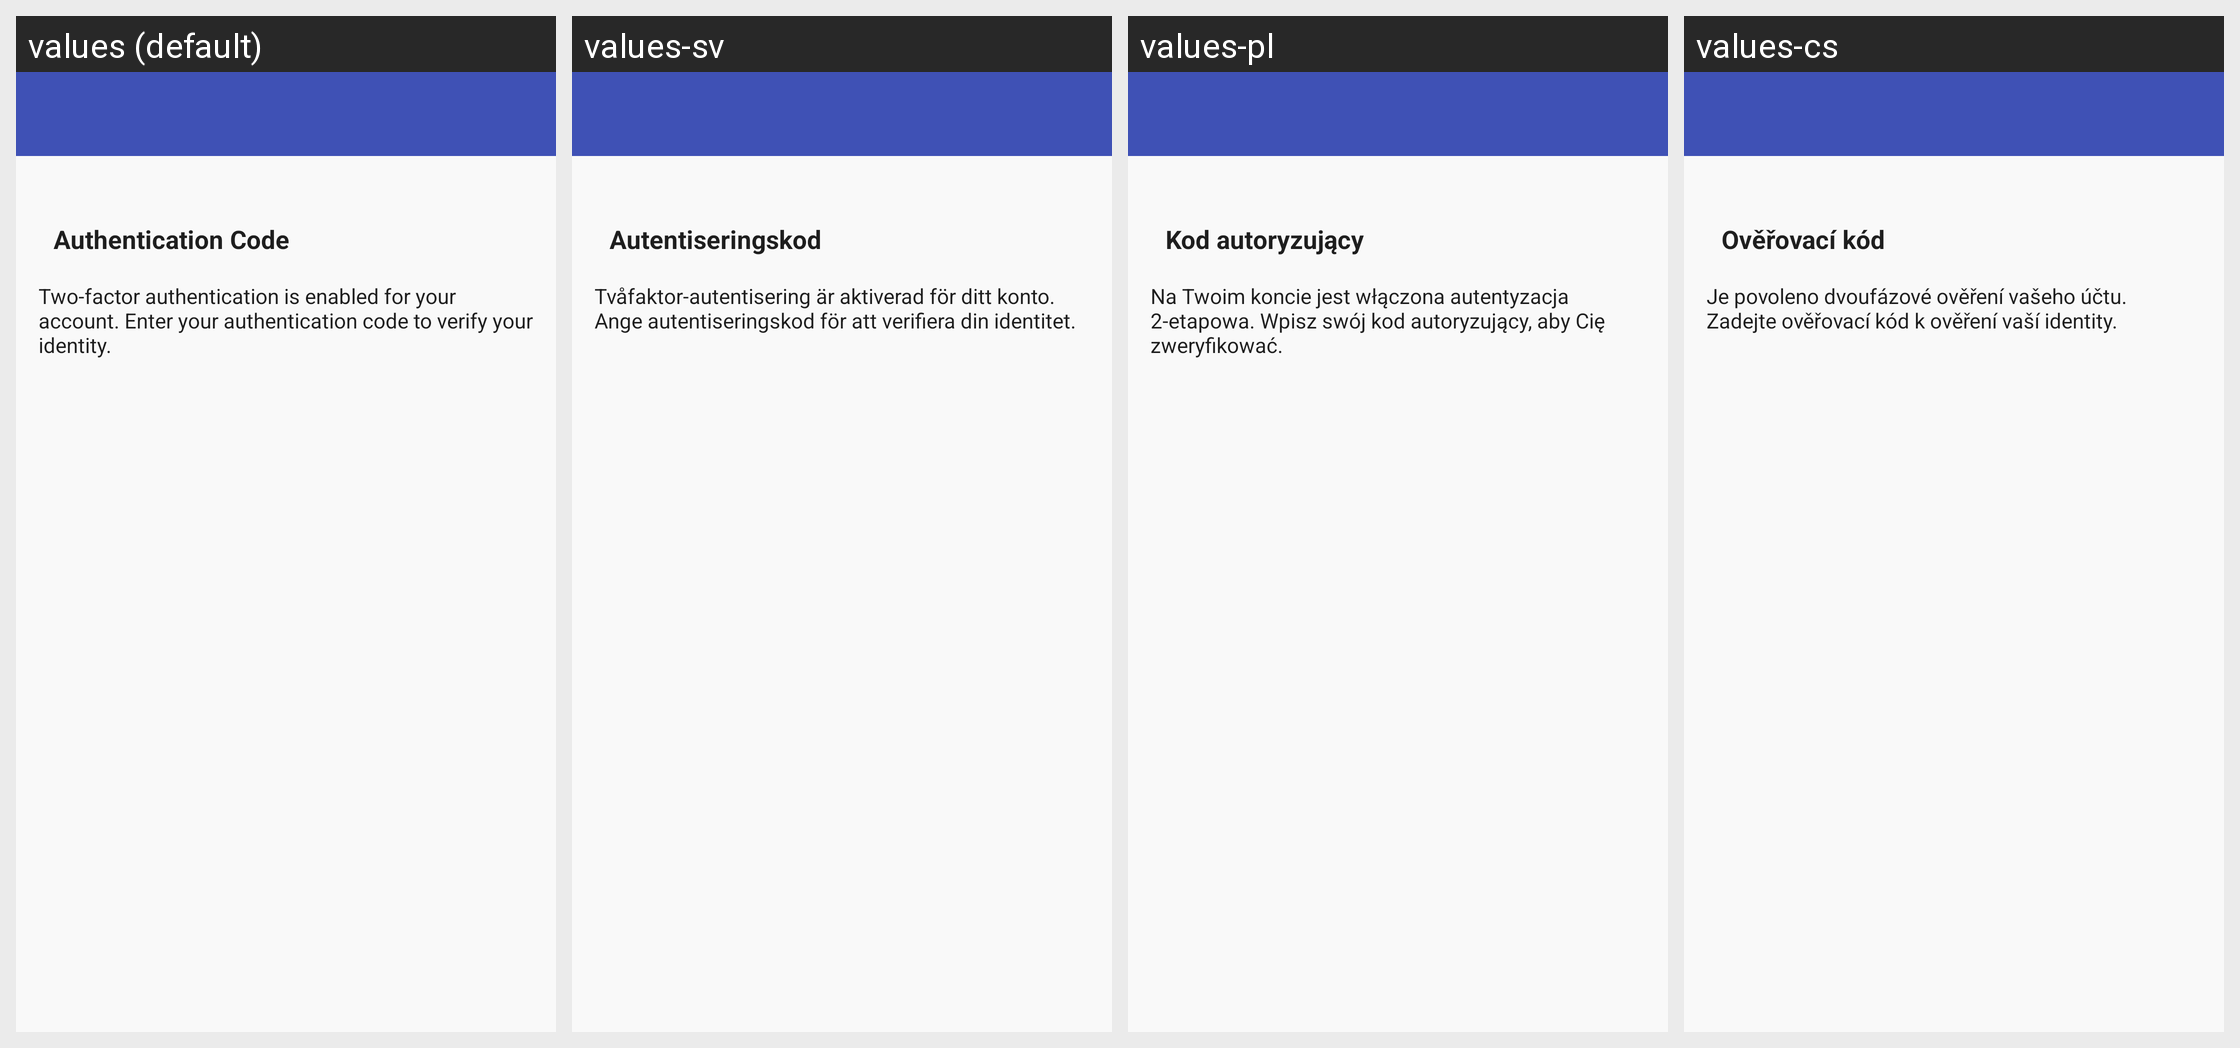

The same Android screen rendered under several of its app's locales, left to right. List the strings drawn on it with the default value and each locale's translation.
Android screen res/layout/login_two_factor_auth.xml rendered under 4 locales, left to right: values (default), values-sv, values-pl, values-cs. Device: Nexus 5 (rendered at 1080×1920; each locale shown at half size, 540×960, under a caption strip naming it); theme Theme.GitHub.
Other locales in the repository, not shown: values-bg, values-de, values-el, values-es, values-fr, values-hu, values-is, values-it, values-iw, values-ja, values-ko, values-no, values-pt, values-pt-rBR, values-pt-rPT, values-ru, values-sk, values-tr, values-uk, values-zh-rCN, values-zh-rTW.
Strings drawn on this screen, with the default value and each locale's value (text and hints the layout hard-codes, and strings that could not be matched under every locale, appear in the picture but are not listed):

enter_otp_code_title
  values: Authentication Code
  values-sv: Autentiseringskod
  values-pl: Kod autoryzujący
  values-cs: Ověřovací kód

enter_otp_code_message
  values: Two-factor authentication is enabled for your account. Enter your authentication code to verify your identity.
  values-sv: Tvåfaktor-autentisering är aktiverad för ditt konto. Ange autentiseringskod för att verifiera din identitet.
  values-pl: Na Twoim koncie jest włączona autentyzacja 2-etapowa. Wpisz swój kod autoryzujący, aby Cię zweryfikować.
  values-cs: Je povoleno dvoufázové ověření vašeho účtu. Zadejte ověřovací kód k ověření vaší identity.
